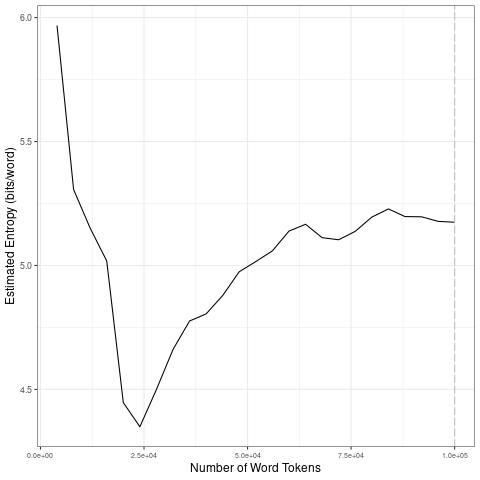

The file beside this chart, header and first rows:
file, entropy.Corpus.Size, entropy.Entropy, sd.Corpus.Size, sd.SD
data/en_by_topic/14_tokens_1-gram.txt, 4000, 5.968, 20000, 0.5481
data/en_by_topic/14_tokens_1-gram.txt, 8000, 5.306, 40000, 0.1923
data/en_by_topic/14_tokens_1-gram.txt, 12000, 5.151, 60000, 0.09665
data/en_by_topic/14_tokens_1-gram.txt, 16000, 5.018, 80000, 0.03801
data/en_by_topic/14_tokens_1-gram.txt, 20000, 4.447, 1e+05, 0.02133
data/en_by_topic/14_tokens_1-gram.txt, 24000, 4.349, 20000, 0.5481
data/en_by_topic/14_tokens_1-gram.txt, 28000, 4.5, 40000, 0.1923
data/en_by_topic/14_tokens_1-gram.txt, 32000, 4.661, 60000, 0.09665
data/en_by_topic/14_tokens_1-gram.txt, 36000, 4.776, 80000, 0.03801
data/en_by_topic/14_tokens_1-gram.txt, 40000, 4.805, 1e+05, 0.02133
data/en_by_topic/14_tokens_1-gram.txt, 44000, 4.879, 20000, 0.5481
data/en_by_topic/14_tokens_1-gram.txt, 48000, 4.975, 40000, 0.1923
data/en_by_topic/14_tokens_1-gram.txt, 52000, 5.016, 60000, 0.09665
data/en_by_topic/14_tokens_1-gram.txt, 56000, 5.059, 80000, 0.03801
data/en_by_topic/14_tokens_1-gram.txt, 60000, 5.139, 1e+05, 0.02133
data/en_by_topic/14_tokens_1-gram.txt, 64000, 5.166, 20000, 0.5481
data/en_by_topic/14_tokens_1-gram.txt, 68000, 5.112, 40000, 0.1923
data/en_by_topic/14_tokens_1-gram.txt, 72000, 5.104, 60000, 0.09665
data/en_by_topic/14_tokens_1-gram.txt, 76000, 5.138, 80000, 0.03801
data/en_by_topic/14_tokens_1-gram.txt, 80000, 5.195, 1e+05, 0.02133
data/en_by_topic/14_tokens_1-gram.txt, 84000, 5.228, 20000, 0.5481
data/en_by_topic/14_tokens_1-gram.txt, 88000, 5.197, 40000, 0.1923
data/en_by_topic/14_tokens_1-gram.txt, 92000, 5.196, 60000, 0.09665
data/en_by_topic/14_tokens_1-gram.txt, 96000, 5.178, 80000, 0.03801
data/en_by_topic/14_tokens_1-gram.txt, 1e+05, 5.174, 1e+05, 0.02133
